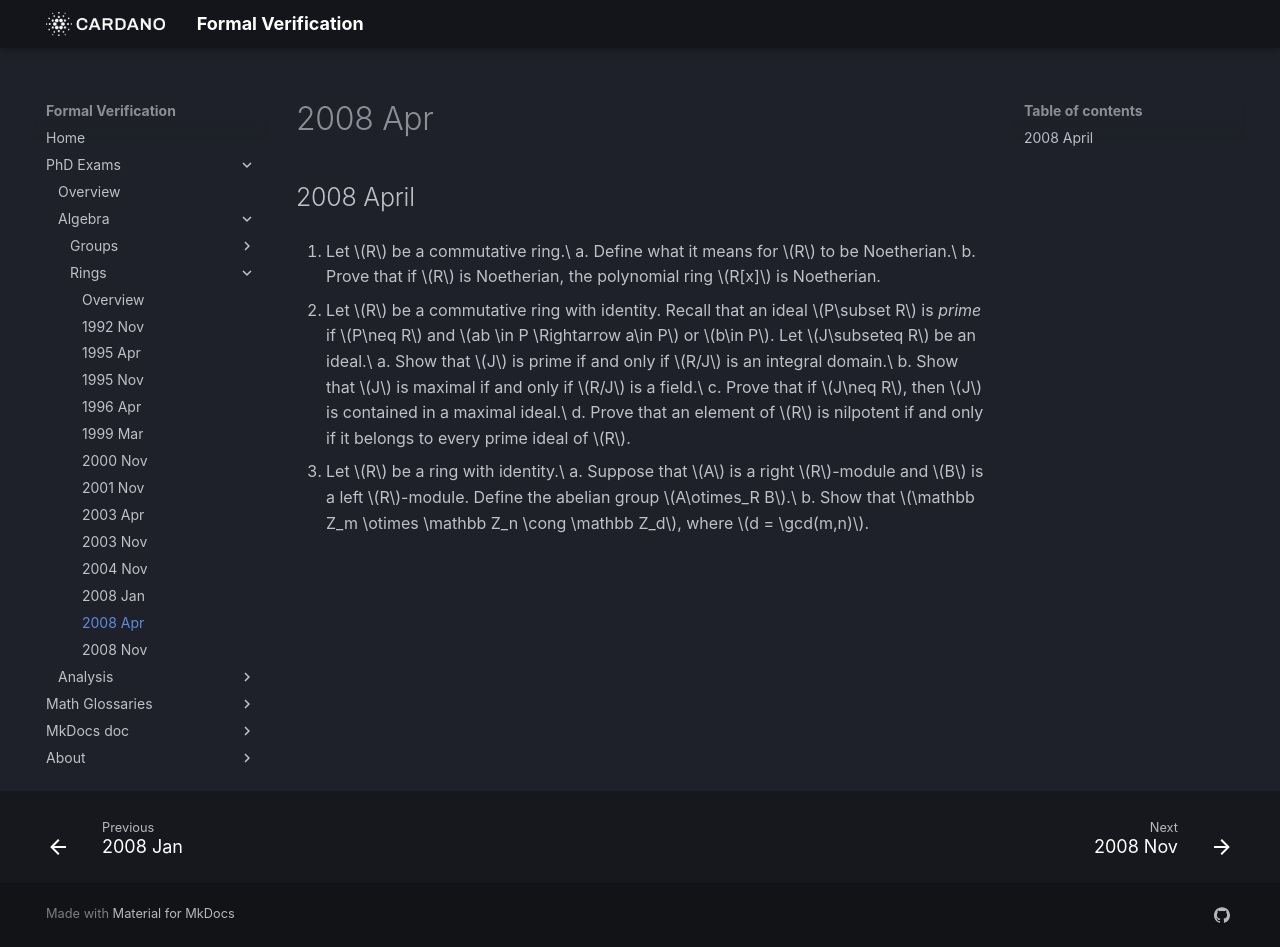

repository: formalverification/formalverification.io · page: exams/rings/2008Apr/index.html · generator: mkdocs

---
title: Ring Theory Exam
date: '2008-04-01'
---

## 2008 April

1. Let $R$ be a commutative ring.\
   a. Define what it means for $R$ to be Noetherian.\
   b. Prove that if $R$ is Noetherian, the polynomial ring $R[x]$ is Noetherian.

2. Let $R$ be a commutative ring with identity. Recall that an ideal $P\subset R$ is *prime* if $P\neq R$ and $ab \in P \Rightarrow a\in P$ or $b\in P$. Let $J\subseteq R$ be an ideal.\
   a. Show that $J$ is prime if and only if $R/J$ is an integral domain.\
   b. Show that $J$ is maximal if and only if $R/J$ is a field.\
   c. Prove that if $J\neq R$, then $J$ is contained in a maximal ideal.\
   d. Prove that an element of $R$ is nilpotent if and only if it belongs to every prime ideal of $R$.

3. Let $R$ be a ring with identity.\
   a. Suppose that $A$ is a right $R$-module and $B$ is a left $R$-module. Define the abelian group $A\otimes_R B$.\
   b. Show that $\mathbb Z_m \otimes \mathbb Z_n \cong \mathbb Z_d$, where $d = \gcd(m,n)$.


<!-- 
SOLUTION 1

A commutative ring $R$ is *Noetherian* provided $R$ satisfies the
*ascending chain condition* (ACC) on ideals. That is, for any chain
$I_1 \subseteq I_2 \subseteq \cdots $ of ideals of $R$, there is an
$N\in \N$ such that $I_{n} = I_{n+1}$ for all $n\geq
        N$. (By Zorn’s lemma, a condition which is equivalent to the ACC
is that every nonempty set of ideals contains a maximal element.) More
generally, an $R$-module is Noetherian provided it satisfies the ACC on
submodules. This is the Hilbert Basis Theorem, which can be found in
many standard references, for example, Theorem VIII.4.9 of Hungerford
[@Hungerford:1974]. The proof in Hungerford uses a fundamental theorem
([@Hungerford:1974], VIII.1.9) which is worth noting: a module $M$ is
Noetherian if and only if every submodule of $M$ is finitely generated.
In particular, a commutative ring $R$ is Noetherian if and only if every
ideal of $R$ is finitely generated. Therefore, to show that $R[x]$ is
Noetherian, it suffices to show that every ideal $J$ in $R[x]$ is
finitely generated.

SOLUTION 2.
First, note that $R/J$ is a commutative ring with multiplication
$(a + J)(b + J) = ab + J$, for $a, b \in R$, additive identity
$\bar{0} = J$, and multiplicative identity $1_R + J$. (That the ring
axioms are satisfied is easily verified.)

($\Rightarrow$) Suppose $J$ is prime and
$(a + J)(b + J) = ab + J = \bar{0}= J$. Then $ab \in J$ so either
$a\in J$ and $a + J  = \bar{0}$ or $b\in J$ and $b + J  = \bar{0}$. That
is, $R/J$ has no zero divisors.

($\Leftarrow$) Suppose $R/J$ is an integral domain. Then, since an
integral domain has a (non-zero) multiplicative identity – in this case,
$1_R + J$ – it’s clear that $J \neq
        R$. Now, suppose $ab \in J$. Then
$(a + J)(b + J) = ab + J = \bar{0}$. It follows that either
$a + J=\bar{0}$ or $b + J=\bar{0}$, since $R/J$ is a domain. That is,
either $a\in J$ or $b\in J$, which proves that $J$ is prime.

($\Rightarrow$) Suppose $J$ is maximal and $a+J \neq \bar{0}$ in $R/J$.
Then $a\notin J$. Consider the ideal generated by $a$ and $J$, denoted
$(a,
        J)$. Since $J \subsetneq (a, J)\subseteq R$ and $J$ is maximal,
it must be the case that $(a, J)=R$. Whence, $1_R \in (a, J)$, so
$1_R = ab + rj$ for some $j \in J$, $r, b\in R$. Therefore,
$1_R - ab \in J$ so $(a + J)(b + J)  = ab+J = 1_R+J$, which shows that
$a+J$ is a unit in $R/J$. Since $a+J$ was an arbitrary non-zero element,
this proves that $R/J$ is a field.

($\Leftarrow$) Suppose $R/J$ is a field. Let $J\subseteq I \subseteq R$
be a chain of ideals. Suppose there exists an element
$a\in I\setminus J$. Then $a+J$ is non-zero, so there is a $b+J\in R/J$
such that $ab + J = 1_R + J$. Now, since $a\in I$, an ideal, clearly
$ab \in I$ as well. Also, $ab-1_R \in J \subseteq I$. Therefore,
$1_R\in I$, which implies $I = R$. This proves that $J$ is maximal.

Let $\sI$ be the set of all proper ideals of $R$ which contain $J$. Then
$\langle \sI, \subseteq\rangle$ is a partially ordered set. Let
$\{J_\lambda : \lambda \in \Lambda\}$ be a chain of subsets of $\sI$
indexed by $\Lambda$ (totally ordered by set inclusion).[^1] Define
$M = \bigcup \{J_\alpha : \alpha \in \Lambda\} $. We verify that (1) $M$
is an ideal and (2) $M$ belongs to $\sI$: First, $a, b \in M$ implies
$a\in J_\alpha$ and $b\in J_\beta$ for some $\alpha, \beta \in \Lambda$.
Without loss of generality, suppose $J_\alpha\subseteq J_\beta$. Then
both $a$ and $b$ are in $J_\beta$, so $a-b\in J_\beta \subseteq M$,
which proves that $M$ is a subgroup of $\langle R, +, 0_R \rangle$. If
$r\in R$, then $ra\in J_\alpha \subseteq M$, so (1) is proved. To see
that $M$ is proper, note that $1_R$ cannot belong to
$M = \bigcup_\alpha J_\alpha$. For, if $1_R \in M$, then $1_R \in
        J_\gamma$ for some $\gamma \in \Lambda$. But each $J_\gamma$ is
a proper ideal, so this can’t happen. (Any ideal which contains a unit
is all of $R$.) We have thus shown that every chain in the poset
$\langle \sI, \subseteq\rangle$ has an upper bound in the set $\sI$.
Therefore, by Zorn’s lemma,[^2] $\sI$ has a maximal element. That is,
$J$ is contained in a maximal ideal.

($\Rightarrow$) Let $a \in R$ be nilpotent and let $P\subset R$ be a
prime ideal. Then $P$ is, in particular, a subgroup of
$\langle R, +, 0_R \rangle$, so $0_R \in P$. Let $n\in \N$ be such that
$a^n = 0_R$. Then $a^n \in P$ and, recall the following fact
(Corollary \[cor:2.15\]) for prime ideals in a *commutative* ring: for
$b_1, b_2, \cdots, b_k \in R$,
$$\text{if $b_1 b_2 \cdots b_k \in P$ then $b_i \in P$ for some $i\in \{1,\dots,k\}$.}$$
Applied in the present case, $a^n \in P$ implies $a\in P$.
($\Leftarrow$) Suppose $a$ is not nilpotent; i.e. for all $n\in \N$,
$a^n \neq 0$. Consider the set $A = \{a^n: n\in \N\}$. This is a
multiplicative set which is disjoint from the zero ideal $(0)$. By
Theorem \[thm:primemult\], then, there is a prime ideal $P$ which is
disjoint from $A$, whence $a\notin P$.

(See also Prob 6 of 1992 Nov.)


SOLUTION 3.
(Hungerford [@Hungerford:1974] section IV.5, pp. 207–209, gives the
clearest, most succinct exposition of the tensor product and its basic
properties.) Let $F$ be the free abelian group on the set $A\times B$
and let $K$ be the subgroup of $F$ generated by all elements of the form

1.  $(a_1 + a_2, b) - (a_1, b)- (a_2, b)$

2.  $(a, b_1 + b_2) - (a, b_1)- (a, b_2)$

3.  $(ar, b) - (a,rb)$

where $a, a_1, a_2\in A$, $b, b_1, b_2 \in B$, and $r\in R$. The
quotient group $F/K$ is an abelian group called the *tensor product* of
$A$ and $B$, denoted by $A \otimes_R B$. That is, we define
$A \otimes_R B = F/K$.

Define the map $\varphi: \Z_m \times \Z_n \rightarrow \Z_d$ by
$\varphi(x,y) = xy \pmod d$, for $x\in \Z_m$, $y\in \Z_n$. Then it is
easy to check that $\varphi$ is a *middle linear* map. That is,
$\varphi$ satisfies, for all $x, x_1, x_2 \in \Z_m$,
$y, y_1, y_2 \in \Z_n$, and $r\in \Z$,
$$\varphi(x_1+x_2, y) = \varphi(x_1, y) + \varphi(x_2,y),$$
$$\varphi(x, y_1+y_2) = \varphi(x, y_1) + \varphi(x,y_2),$$
$$\varphi(xr,y) = \varphi(x,ry).$$ Therefore, by the universal property,
there is a unique (abelian group) homomorphism
$\bar{\varphi} :  \Z_m \otimes \Z_n \rightarrow \Z_d$ such that
$\bar{\varphi} \iota = \varphi$ where $\iota$ is the canonical middle
linear map, $(a,b)\mapsto a\otimes b$. In other words, we have the
following commutative diagram:
$$\xymatrix{\Z_m \times \Z_n \ar@{->}[dr]_{\varphi} \ar[rr]^{\iota}& & \Z_m \otimes \Z_n \ar@{->}[dl]^{\bar{\varphi}} \\ & \Z_d & }$$
The proof is complete if $\bar{\varphi}$ is actually an isomorphism.
Equivalently, there should exist a
$\psi\in \Hom_R(\Z_d, \Z_m\otimes \Z_n)$ such that
$\bar{\varphi} \psi = 1_{\Z_d}$ and
$\psi \bar{\varphi} = 1_{\Z_m\otimes\Z_n}$. Indeed, define $\psi$ on
$\Z_d$ to be the mapping $x\mapsto x\otimes 1$. Then $\psi$ is a group
homomorphism. (Proof:
$\psi(x+y)=(x+y)\otimes 1 = x\otimes 1 + y\otimes 1 = \psi(x) + \psi(y)$
for all $x, y\in \Z_d$.) Also, for all $x\in \Z_d$,
$$\bar{\varphi}\psi(x) = \bphi(x\otimes 1) = \bphi \iota (x,1) = \vphi(x,1) = x1 \bmod d  = x.$$
That is, $\bar{\varphi} \psi = 1_{\Z_d}$. Next consider the action of
$\psi\bphi$ on generators of $\Z_m\otimes\Z_n$: for
$x\in \Z_m,\; y\in \Z_n$, $$\label{eq:100}
        \psi\bar{\varphi}(x\otimes y) = \psi\vphi(x,y) = \psi(xy\bmod d) = xy\bmod d \otimes 1 = x\bmod d \otimes y\bmod d = x\otimes y.$$
Since $\psi\bar{\varphi}$ is a homomorphism, the identity (\[eq:100\])
extends to finite sums of generators:
$$\psi\bar{\varphi}(\sum_{i=1}^n x_i\otimes y_i) = \sum_{i=1}^n x_i\otimes y_i.$$
Whence, $\psi\bar{\varphi} = 1_{\Z_m\otimes\Z_n}$, as desired.

[^1]: This simply means that, for any $\alpha, \beta \in
              \Lambda$, either $J_\alpha \subseteq J_\beta$ or
    $J_\beta\subseteq
              J_\alpha$. Consequently, we can totally order the index
    set $\Lambda$ by declaring $\alpha\leq \beta$ if and only if
    $J_\alpha \subseteq J_\beta$.

[^2]: In proofs involving Zorn’s lemma, it is often better to use a
    symbol that signifies an arbitrary index set, like $\Lambda$ (as
    opposed to, say, $\N$), as we typically want the argument to work
    for uncountable collections of sets. This may seem like a minor
    point, but examiners are likely to notice this sort of thing.



 -->
